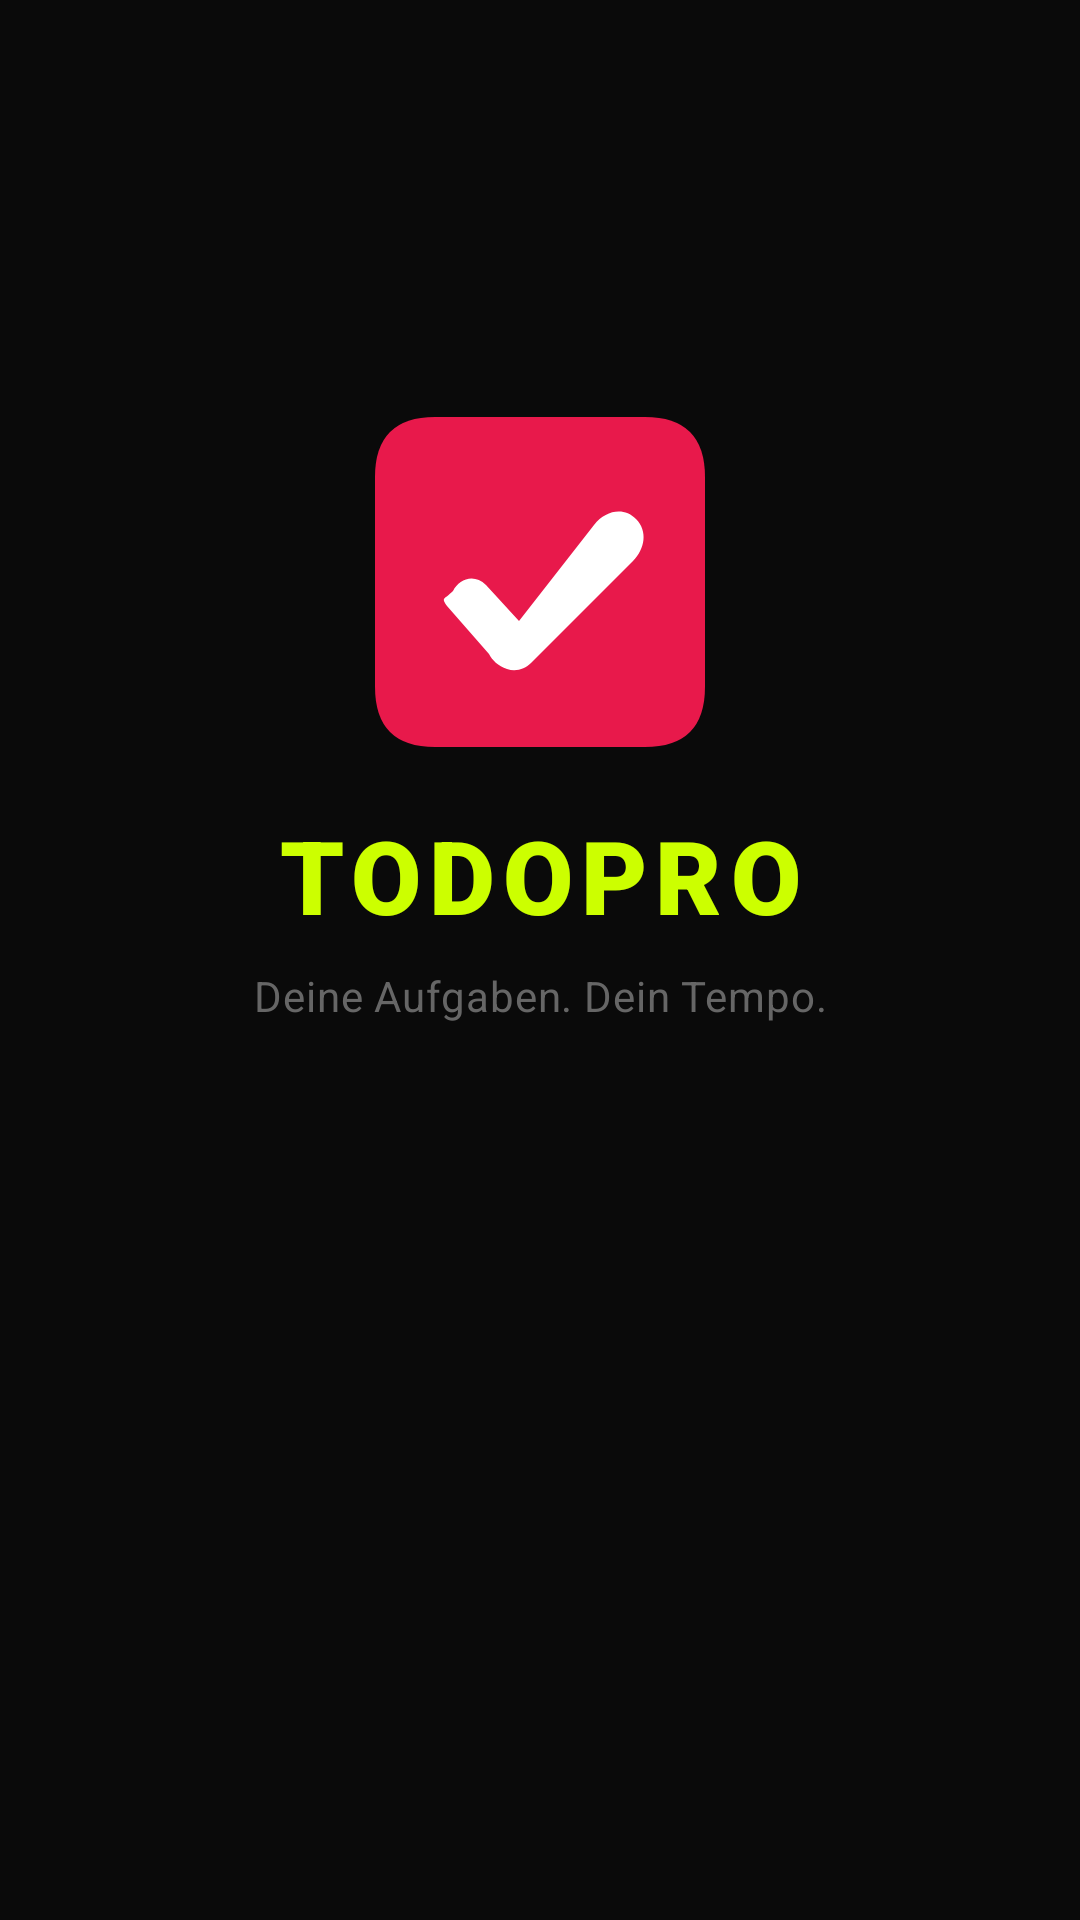

Produce the Android XML layout that renders to this screen, including the resource entries it uses.
<!-- AndroidManifest.xml: activity theme Theme.TodoPro.Splash -->
<!-- res/layout/activity_splash.xml -->
<?xml version="1.0" encoding="utf-8"?>
<androidx.constraintlayout.widget.ConstraintLayout
    xmlns:android="http://schemas.android.com/apk/res/android"
    xmlns:app="http://schemas.android.com/apk/res-auto"
    android:layout_width="match_parent"
    android:layout_height="match_parent"
    android:background="#0A0A0A">

    
    <ImageView
        android:id="@+id/splashIcon"
        android:layout_width="110dp"
        android:layout_height="110dp"
        android:src="@drawable/ic_splash_logo"
        android:scaleType="fitCenter"
        app:layout_constraintTop_toTopOf="parent"
        app:layout_constraintBottom_toTopOf="@id/logoText"
        app:layout_constraintStart_toStartOf="parent"
        app:layout_constraintEnd_toEndOf="parent"
        app:layout_constraintVertical_chainStyle="packed"
        android:layout_marginBottom="20dp" />

    
    <TextView
        android:id="@+id/logoText"
        android:layout_width="wrap_content"
        android:layout_height="wrap_content"
        android:text="TODOPRO"
        android:textSize="34sp"
        android:fontFamily="sans-serif-black"
        android:textStyle="bold"
        android:letterSpacing="0.08"
        android:textColor="@color/neon_yellow"
        app:layout_constraintTop_toBottomOf="@id/splashIcon"
        app:layout_constraintBottom_toTopOf="@id/subText"
        app:layout_constraintStart_toStartOf="parent"
        app:layout_constraintEnd_toEndOf="parent"
        android:layout_marginBottom="8dp" />

    
    <TextView
        android:id="@+id/subText"
        android:layout_width="wrap_content"
        android:layout_height="wrap_content"
        android:text="Deine Aufgaben. Dein Tempo."
        android:textSize="14sp"
        android:fontFamily="sans-serif"
        android:textColor="#666666"
        android:letterSpacing="0.02"
        app:layout_constraintTop_toBottomOf="@id/logoText"
        app:layout_constraintBottom_toBottomOf="parent"
        app:layout_constraintStart_toStartOf="parent"
        app:layout_constraintEnd_toEndOf="parent"
        android:layout_marginBottom="160dp" />

</androidx.constraintlayout.widget.ConstraintLayout>
<!-- resources referenced by this layout -->
<resources>
  <color name="neon_yellow">#CCFF00</color>
  <!-- drawable ic_splash_logo (drawable) -->
  <?xml version="1.0" encoding="utf-8"?>
  <vector xmlns:android="http://schemas.android.com/apk/res/android"
      android:width="110dp"
      android:height="110dp"
      android:viewportWidth="110"
      android:viewportHeight="110">
  
      
      <path
          android:fillColor="#E8194B"
          android:pathData="M20,0 L90,0 Q110,0 110,20 L110,90 Q110,110 90,110 L20,110 Q0,110 0,90 L0,20 Q0,0 20,0 Z" />
  
      
      <path
          android:fillColor="#FFFFFF"
          android:pathData="M26,58 C28,54 33,52 37,56 L48,68 L73,36 C77,31 83,30 87,34 C91,38 90,44 86,48 L52,82 C50,84 47,85 44,84 C41,83 39,81 38,79 L24,63 C22,60 23,61 26,58 Z" />
  
  </vector>
  <style name="Theme.TodoPro.Splash" parent="Theme.MaterialComponents.NoActionBar">
          <item name="android:windowBackground">@color/splash_bg</item>
          <item name="android:statusBarColor">@color/splash_bg</item>
          <item name="android:navigationBarColor">@color/splash_bg</item>
          <item name="android:windowLightStatusBar">false</item>
      </style>
  <color name="splash_bg">#0A0A0A</color>
</resources>
